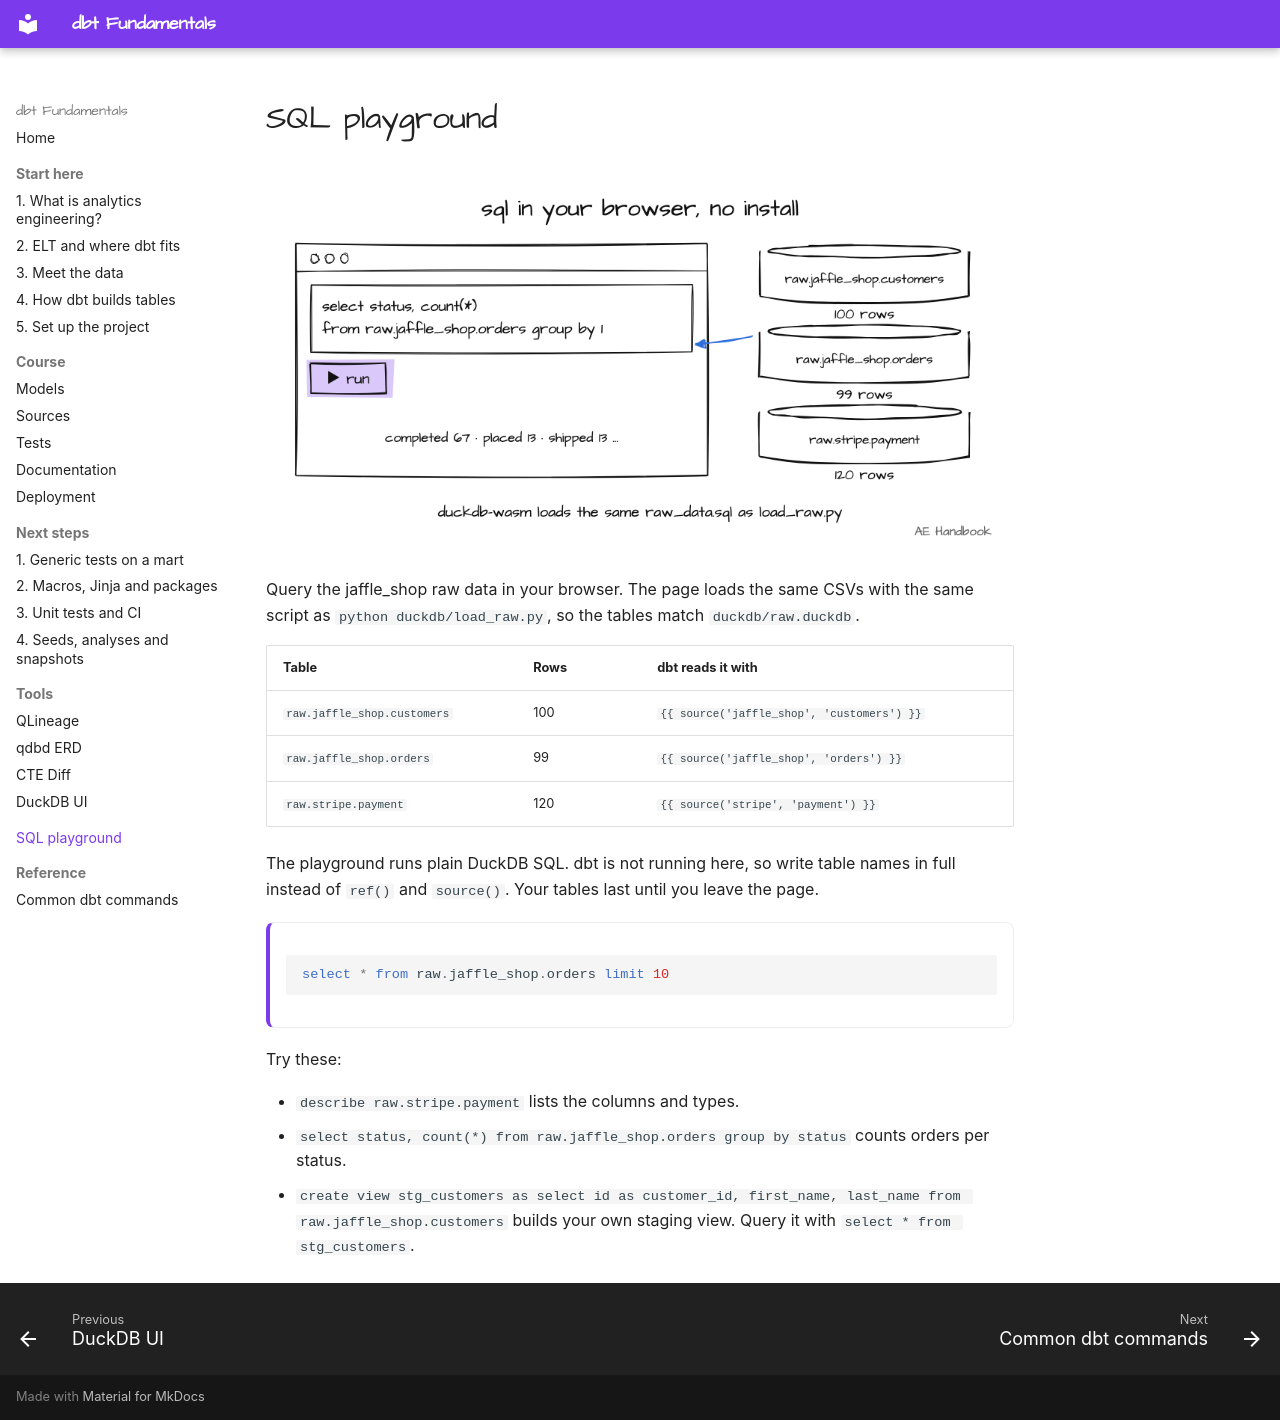

repository: MarkPhamm/dbt-Fundamental · page: playground/index.html · generator: mkdocs

# SQL playground

![SQL in the browser over the three raw tables](assets/drawings/playground.png)

Query the jaffle_shop raw data in your browser. The page loads the same CSVs with the same script as `python duckdb/load_raw.py`, so the tables match `duckdb/raw.duckdb`.

| Table | Rows | dbt reads it with |
|---|---|---|
| `raw.jaffle_shop.customers` | 100 | `{{ source('jaffle_shop', 'customers') }}` |
| `raw.jaffle_shop.orders` | 99 | `{{ source('jaffle_shop', 'orders') }}` |
| `raw.stripe.payment` | 120 | `{{ source('stripe', 'payment') }}` |

The playground runs plain DuckDB SQL. dbt is not running here, so write table names in full instead of `ref()` and `source()`. Your tables last until you leave the page.

<div class="sql-playground" markdown>

```sql
select * from raw.jaffle_shop.orders limit 10
```

</div>

Try these:

- `describe raw.stripe.payment` lists the columns and types.
- `select status, count(*) from raw.jaffle_shop.orders group by status` counts orders per status.
- `create view stg_customers as select id as customer_id, first_name, last_name from raw.jaffle_shop.customers` builds your own staging view. Query it with `select * from stg_customers`.
